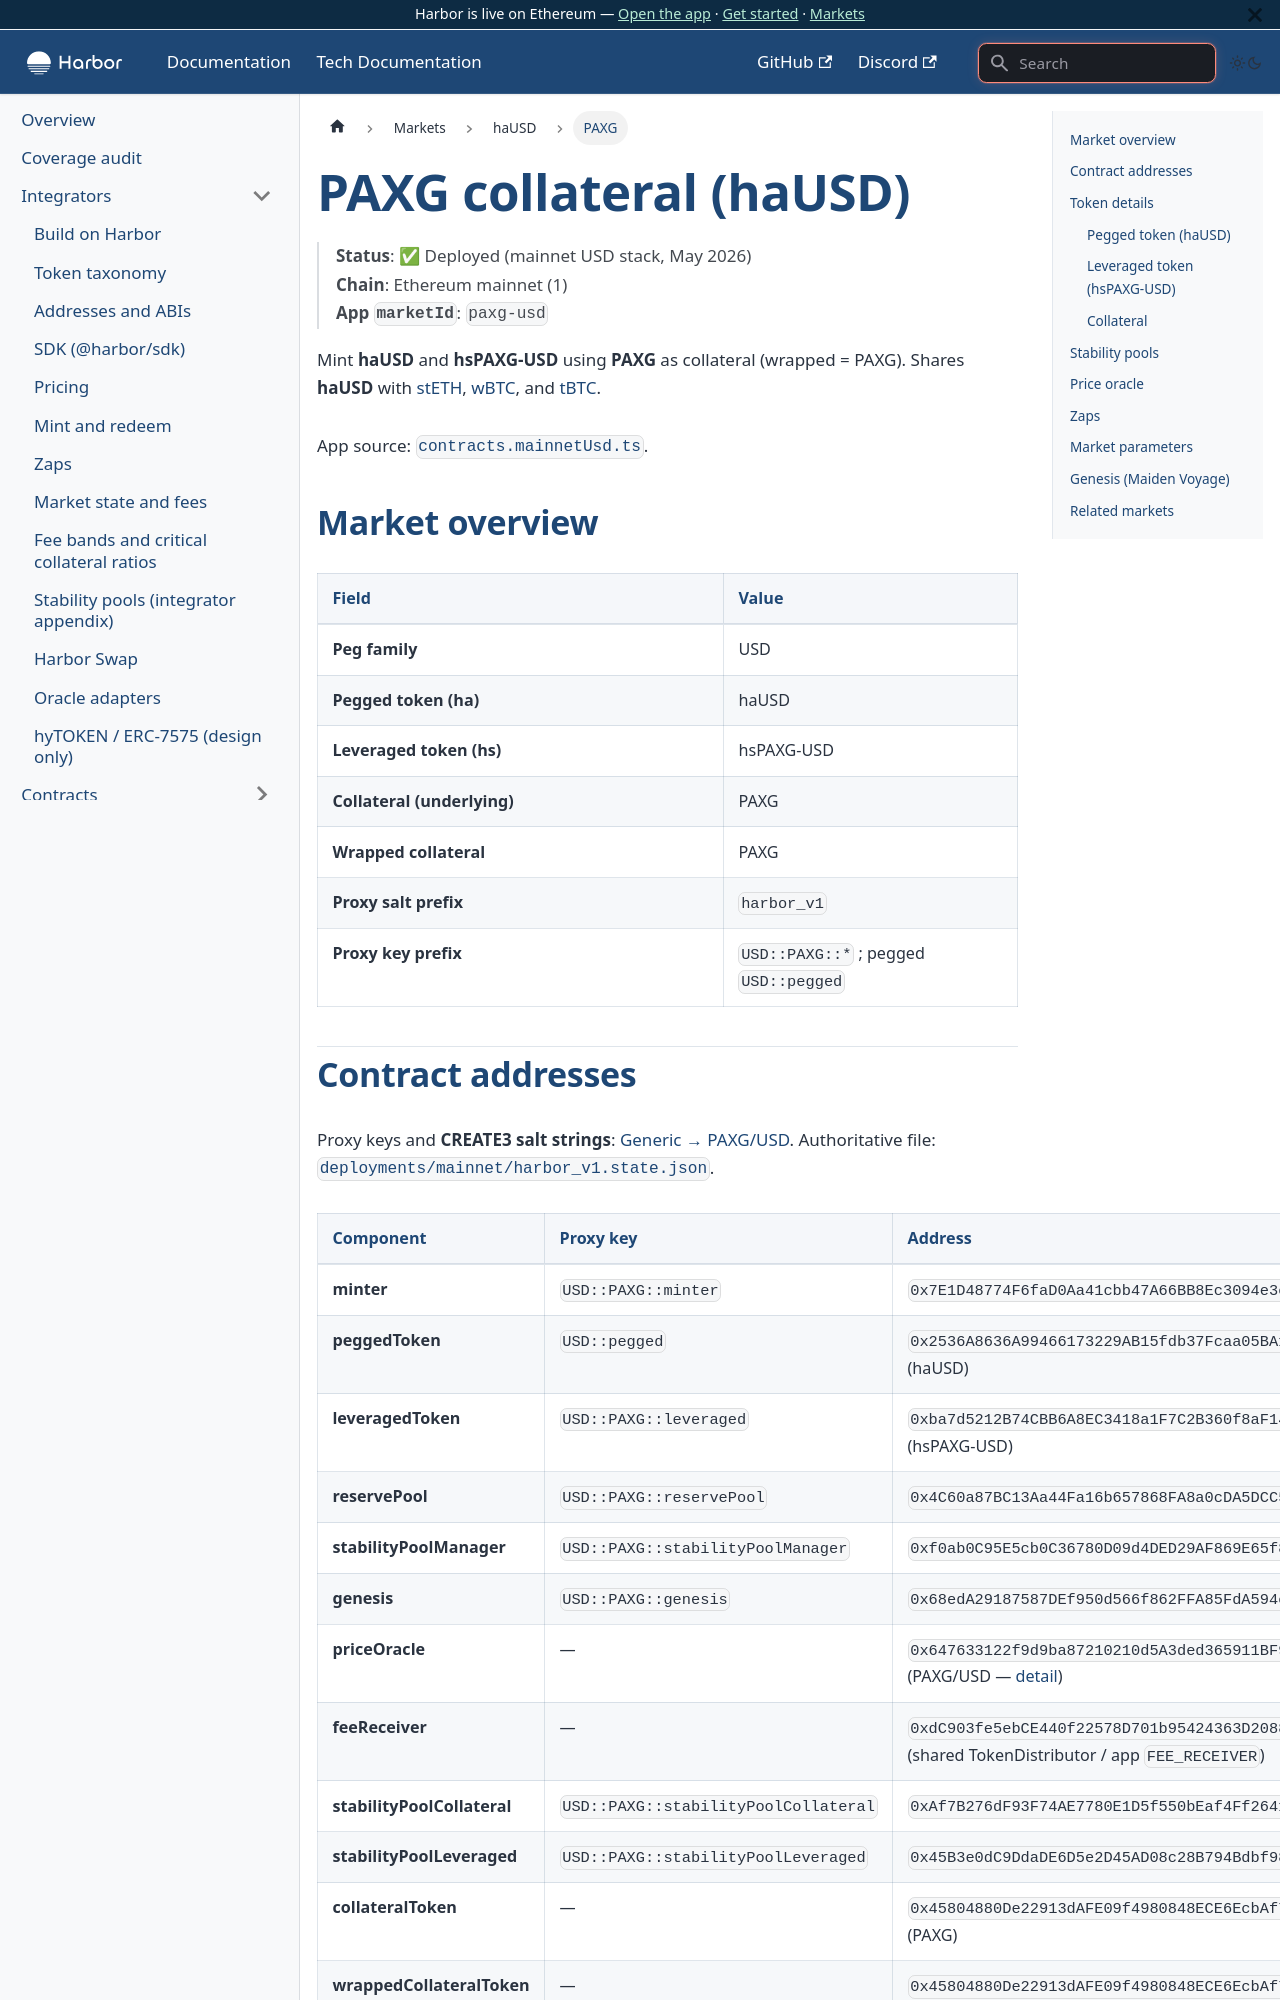

repository: baofinance/harbor-docs · page: tech-docs/markets/hausd/paxg/index.html · generator: docusaurus

# PAXG collateral (haUSD)

> **Status**: ✅ Deployed (mainnet USD stack, May 2026)  
> **Chain**: Ethereum mainnet (1)  
> **App `marketId`**: `paxg-usd`

Mint **haUSD** and **hsPAXG-USD** using **PAXG** as collateral (wrapped = PAXG). Shares **haUSD** with [stETH](./steth.md), [wBTC](./wbtc.md), and [tBTC](./tbtc.md).

App source: [`contracts.mainnetUsd.ts`](https://github.com/baofinance/harbor-app/blob/main/src/config/contracts.mainnetUsd.ts).

## Market overview

| Field | Value |
| ----- | ----- |
| **Peg family** | USD |
| **Pegged token (ha)** | haUSD |
| **Leveraged token (hs)** | hsPAXG-USD |
| **Collateral (underlying)** | PAXG |
| **Wrapped collateral** | PAXG |
| **Proxy salt prefix** | `harbor_v1` |
| **Proxy key prefix** | `USD::PAXG::*` ; pegged `USD::pegged` |
